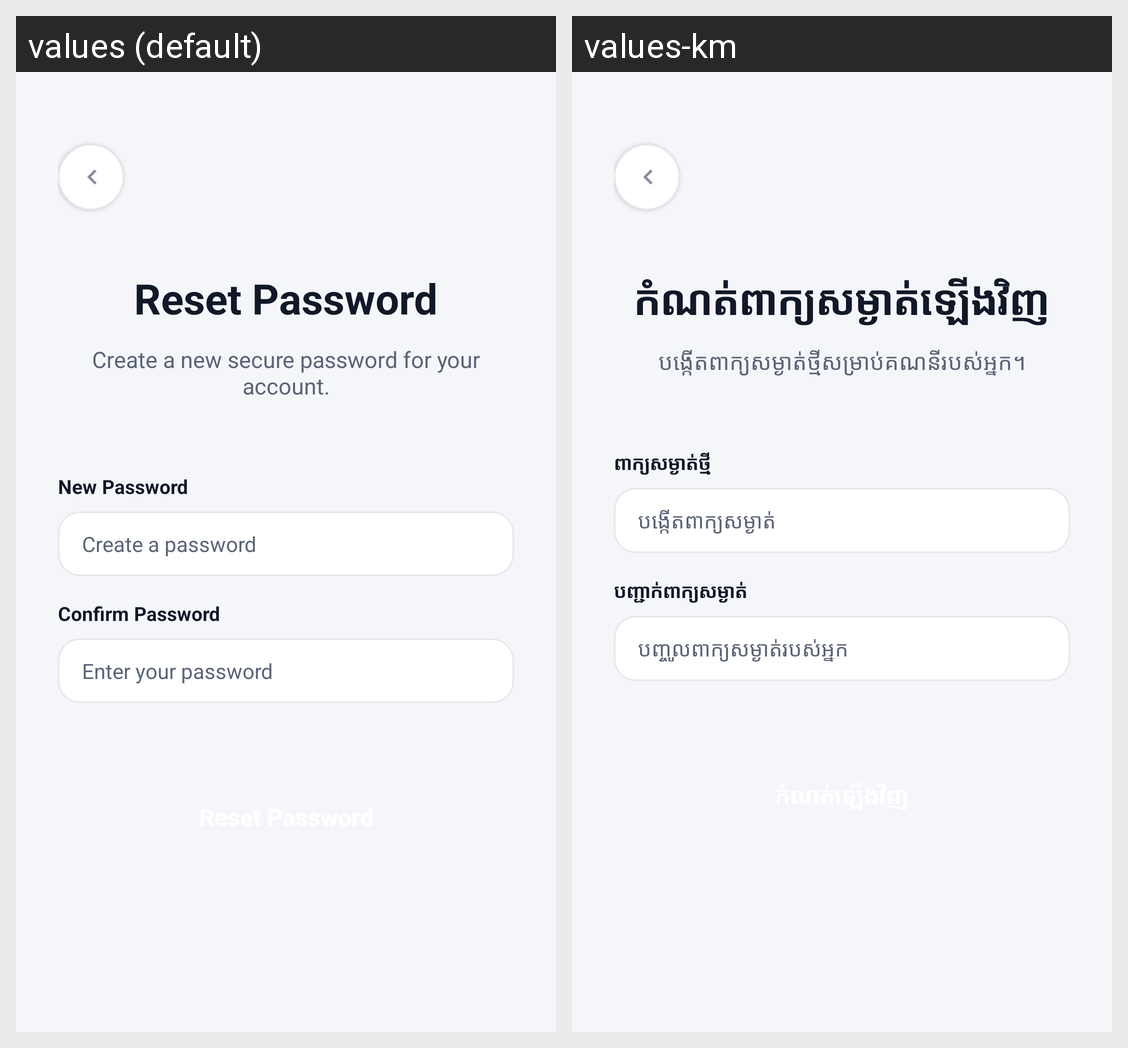

For this localized Android screen grid, give each drawn string resource with its value in every locale shown.
Android screen res/layout/activity_reset_password.xml rendered under 2 locales, left to right: values (default), values-km. Device: Nexus 5 (rendered at 1080×1920; each locale shown at half size, 540×960, under a caption strip naming it); theme Theme.EmergencySOSApp.
Strings drawn on this screen, with the default value and each locale's value (text and hints the layout hard-codes, and strings that could not be matched under every locale, appear in the picture but are not listed):

reset_password_title
  values: Reset Password
  values-km: កំណត់ពាក្យសម្ងាត់ឡើងវិញ

reset_password_subtitle
  values: Create a new secure password for your account.
  values-km: បង្កើតពាក្យសម្ងាត់ថ្មីសម្រាប់គណនីរបស់អ្នក។

new_password_label
  values: New Password
  values-km: ពាក្យសម្ងាត់ថ្មី

create_password
  values: Create a password
  values-km: បង្កើតពាក្យសម្ងាត់

confirm_password_label
  values: Confirm Password
  values-km: បញ្ជាក់ពាក្យសម្ងាត់

enter_password
  values: Enter your password
  values-km: បញ្ចូលពាក្យសម្ងាត់របស់អ្នក
